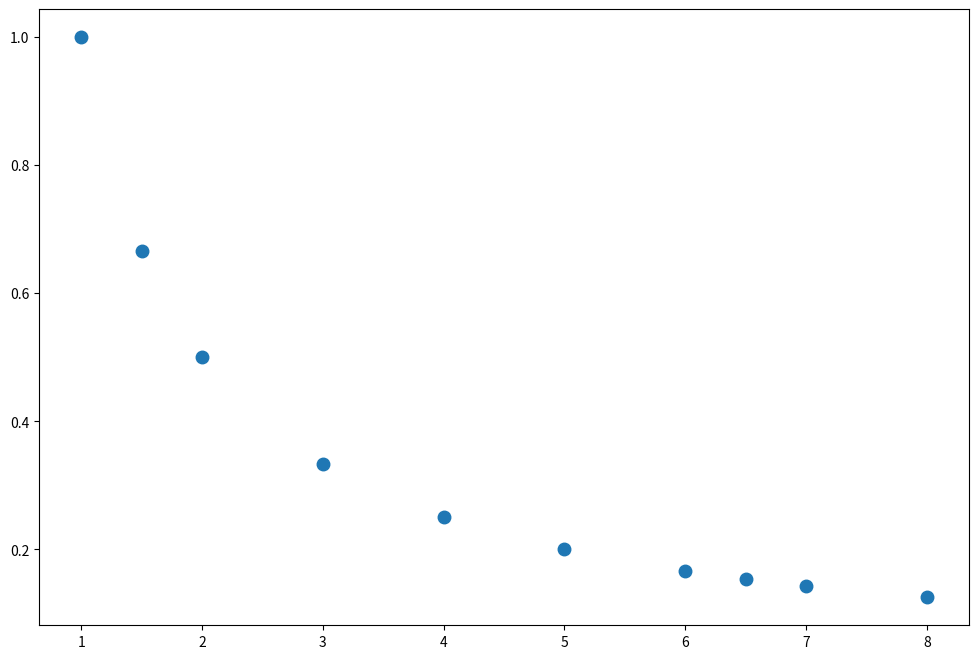
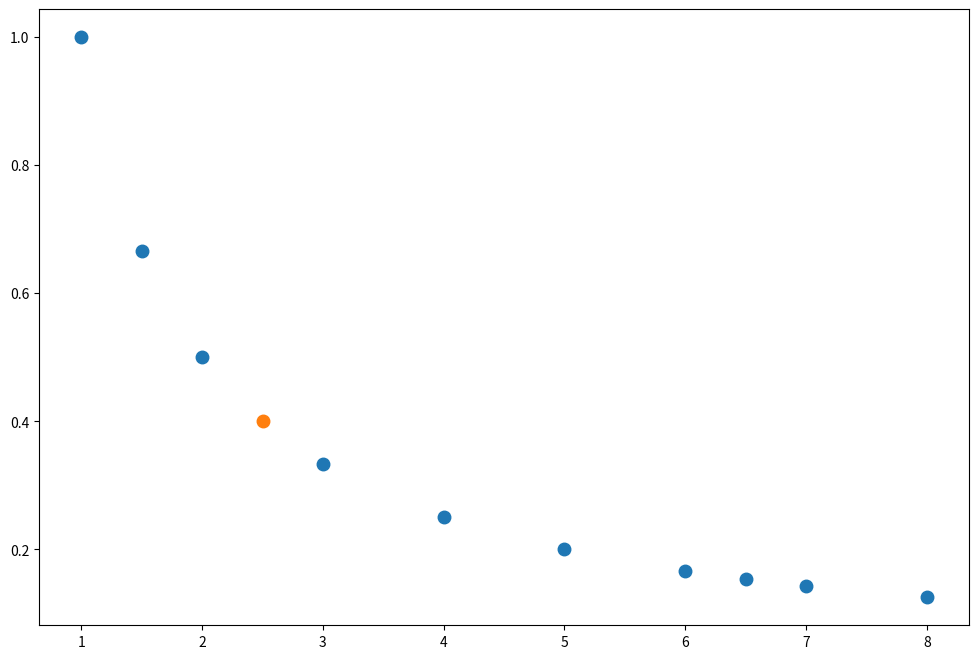
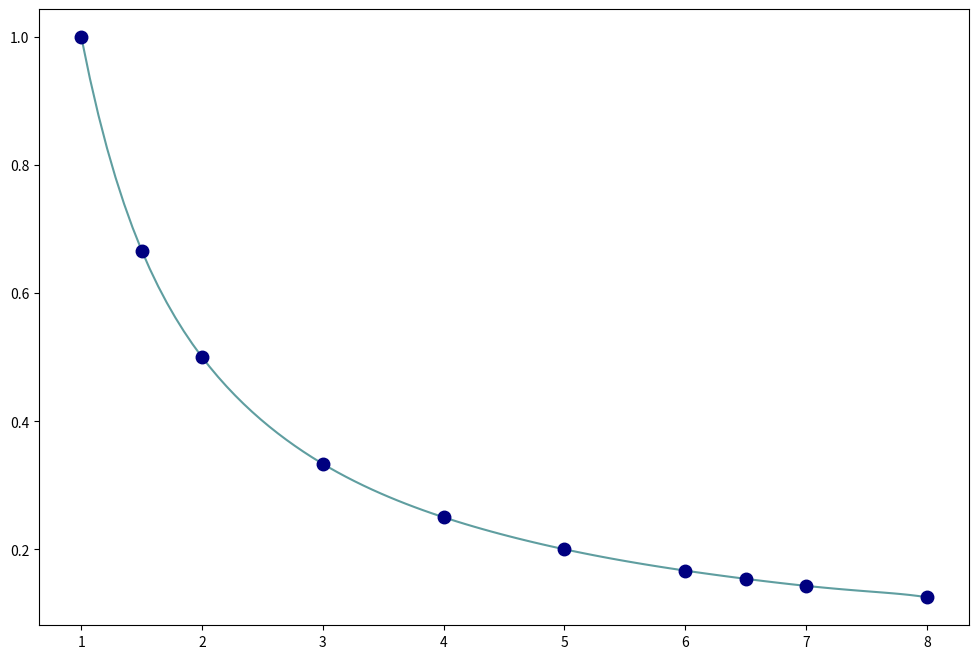

Here is the Python script that generated these plots, in order:
# %%
import numpy as np
import matplotlib.pyplot as plt


# %%
def Lk(xdatos, x, k):
    L=1
    for i in range(len(xdatos)):
        if i!=k:
            L = L*(x-xdatos[i])/(xdatos[k]-xdatos[i])
    return L


# %%
xdatos = np.array([1, 1.5, 2, 3, 4, 5, 6, 6.5, 7,8])
ydatos = 1/xdatos

# %%
fig = plt.figure(figsize=(12, 8))
ax = fig.add_subplot()
ax.plot(xdatos, ydatos, 'o', markersize=9)


# %%
def P_lagrange(x, xdatos, ydatos):
    y = 0
    for k in range(len(ydatos)):
        y = y + ydatos[k]*Lk(xdatos, x, k)
    return y


# %%
x = 2.5
y = P_lagrange(x, xdatos, ydatos)


# %%
fig = plt.figure(figsize=(12, 8))
ax = fig.add_subplot()
ax.plot(xdatos, ydatos, 'o', markersize=9)
ax.plot(x, y, 'o', markersize=9)


# %%
x = np.linspace(1, 8, 100)
Lk(x, xdatos, 2)
# %%
y = P_lagrange(x, xdatos, ydatos)
# %%
fig = plt.figure(figsize=(12, 8))
ax = fig.add_subplot()
ax.plot(x, y, '-', markersize=9, color='cadetblue')
ax.plot(xdatos, ydatos, 'o', markersize=9, color='navy')
# %%

